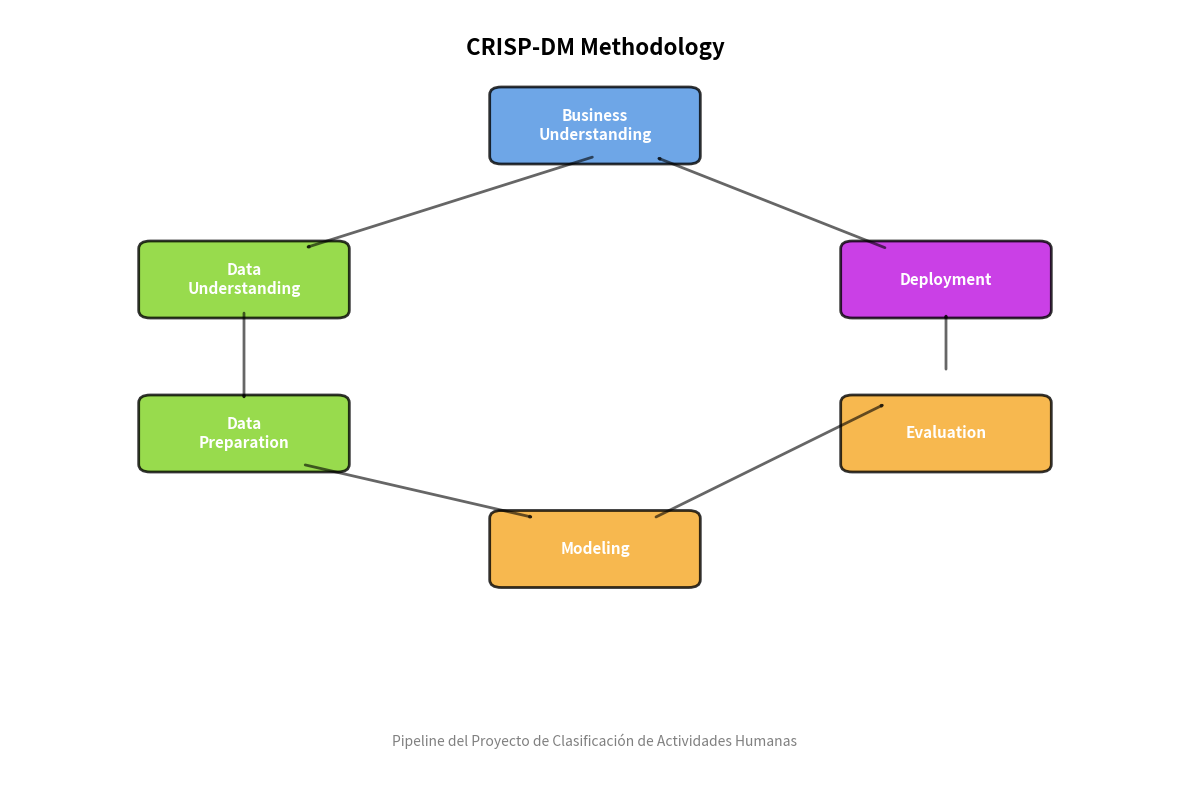

Write Python code to recreate this figure.
import matplotlib.pyplot as plt
import matplotlib.patches as patches
from matplotlib.patches import FancyBboxPatch, FancyArrowPatch

fig, ax = plt.subplots(1, 1, figsize=(12, 8))
ax.set_xlim(0, 10)
ax.set_ylim(0, 10)
ax.axis('off')

# Colores
color_blue = '#4A90E2'
color_green = '#7ED321'
color_orange = '#F5A623'

# Definir las fases de CRISP-DM
phases = [
    {'name': 'Business\nUnderstanding', 'pos': (5, 8.5), 'color': color_blue},
    {'name': 'Data\nUnderstanding', 'pos': (2, 6.5), 'color': color_green},
    {'name': 'Data\nPreparation', 'pos': (2, 4.5), 'color': color_green},
    {'name': 'Modeling', 'pos': (5, 3), 'color': color_orange},
    {'name': 'Evaluation', 'pos': (8, 4.5), 'color': color_orange},
    {'name': 'Deployment', 'pos': (8, 6.5), 'color': '#BD10E0'}
]

# Dibujar las cajas
boxes = []
for phase in phases:
    box = FancyBboxPatch(
        (phase['pos'][0] - 0.8, phase['pos'][1] - 0.4),
        1.6, 0.8,
        boxstyle="round,pad=0.1",
        facecolor=phase['color'],
        edgecolor='black',
        linewidth=2,
        alpha=0.8
    )
    ax.add_patch(box)
    ax.text(phase['pos'][0], phase['pos'][1], phase['name'],
            ha='center', va='center', fontsize=11, fontweight='bold', color='white')

# Dibujar flechas entre fases
arrows = [
    ((5, 8.1), (2.5, 6.9)),  # Business -> Data Understanding
    ((2, 6.1), (2, 4.9)),     # Data Understanding -> Data Preparation
    ((2.5, 4.1), (4.5, 3.4)), # Data Preparation -> Modeling
    ((5.5, 3.4), (7.5, 4.9)), # Modeling -> Evaluation
    ((8, 5.3), (8, 6.1)),     # Evaluation -> Deployment
    ((7.5, 6.9), (5.5, 8.1)), # Deployment -> Business (ciclo)
]

for start, end in arrows:
    arrow = FancyArrowPatch(
        start, end,
        arrowstyle='->,head_width=0.4,head_length=0.8',
        color='black',
        linewidth=2,
        alpha=0.6
    )
    ax.add_patch(arrow)

# Título
ax.text(5, 9.5, 'CRISP-DM Methodology',
        ha='center', va='center', fontsize=16, fontweight='bold')

# Subtítulo
ax.text(5, 0.5, 'Pipeline del Proyecto de Clasificación de Actividades Humanas',
        ha='center', va='center', fontsize=10, style='italic', color='gray')

plt.tight_layout()
plt.savefig('IMAGEN_NECESARIA_crisp_dm_diagram.png', dpi=300, bbox_inches='tight',
            facecolor='white', edgecolor='none')
print("✅ Guardado: IMAGEN_NECESARIA_crisp_dm_diagram.png")
plt.close()
